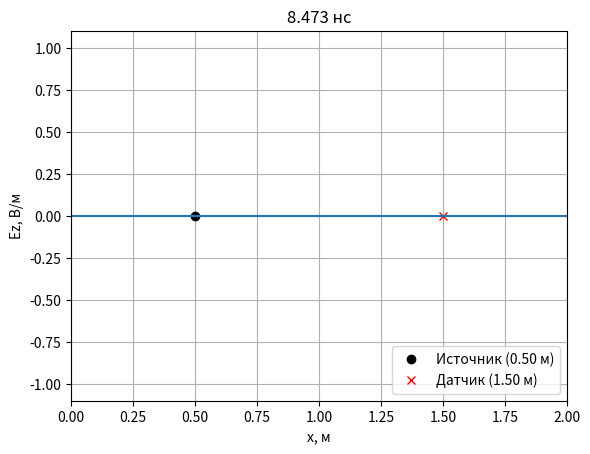
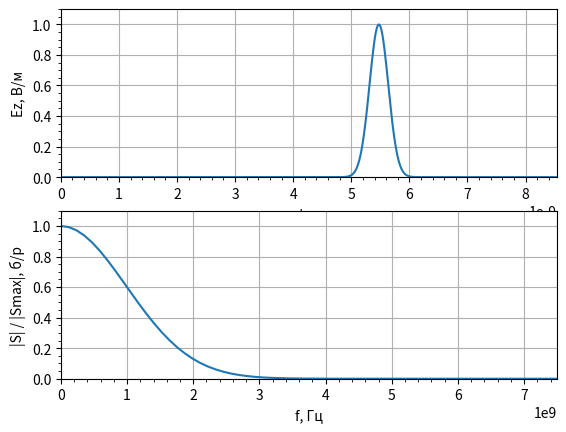

These figures' Python source, in order:
import math
import numpy as np
from numpy.fft import fft, fftshift
import matplotlib.pyplot as plt

def gauss(q, m, d_g, w_g, d_t):
     return np.exp(-((((q - m) - (d_g / d_t))
 / (w_g / dt)) ** 2))
 
# Параметры моделирования
# Волновое сопротивление свободного пространства
W0 = 120.0 * np.pi
# Число Куранта
Sc = 1.0
# Скорость света
c = 299792458.0
# Размер области моделирования в метрах
maxSize_m = 2.0
# Дискрет по пространству
dx = 5e-3
# Размер облести моделирования в отсчетах
maxSize = math.floor(maxSize_m / dx + 0.5)
# Время расчета в отсчетах
maxTime = 512
# Дискрет по времени
dt = Sc * dx / c
# временна сетка
tlist = np.arange(0, maxTime * dt, dt)
# Шаг по частоте
df = 1.0 / (maxTime * dt)
# Частотная сетка
freq = np.arange(-maxTime / 2 * df, maxTime / 2 * df, df)
# Параметры гауссова сигнала
# Уровень ослабления в начальный момент времени
A_0 = 100
# Уровень ослабления на частоте F_max
A_max = 100
# Ширина спектра по уровню 0.01
F_max = 3e9
# Параметр "ширины" импульса
wg = np.sqrt(np.log(A_max)) / (np.pi * F_max)
# Параметр "задержки" импульса
dg = wg * np.sqrt(np.log(A_0))
# Положение источника в метрах
sourcePos_m = 0.5
# Положение источника в отсчетах
sourcePos = math.floor(sourcePos_m / dx + 0.5)
# Положение датчика в метрах
probePos_m = 1.5
# Положение датчика в отсчетах
probePos = math.floor(probePos_m / dx + 0.5)
# Инициализация датчика
probeEz = np.zeros(maxTime)
probeHy = np.zeros(maxTime)
# Инициализация полей
Ez = np.zeros(maxSize)
Hy = np.zeros(maxSize)
# Пространственная сетка
xlist = np.arange(0, maxSize_m, dx)
# Включение интерактивного режима для анимации
plt.ion()
# Создание окна для графика
fig, ax = plt.subplots()
# Установка отображаемых интервалов по осям
ax.set_xlim(0, maxSize_m)
ax.set_ylim(-1.1, 1.1)
# Установка меток по осям
ax.set_xlabel('x, м')
ax.set_ylabel('Ez, В/м')
# Включение сетки на графике
ax.grid()
# Отображение источника и датчика
ax.plot(sourcePos_m, 0, 'ok')
ax.plot(probePos_m, 0, 'xr')
# Легенда графика
ax.legend(['Источник ({:.2f} м)'.format(sourcePos_m),
 'Датчик ({:.2f} м)'.format(probePos_m)],
 loc='lower right')
# Отображение поля в начальный момент
line, = ax.plot(xlist, Ez)
# Рассчет полей
for t in range(1, maxTime):
   # Граничные условия для поля H
   Hy[-1] = Hy[-2]
   # Расчет компоненты поля H
   Hy[:-1] = Hy[:-1] + (Ez[1:] - Ez[:-1]) * Sc / W0
   # Источник возбуждения с использованием метода
   # Total Field / Scattered Field
   Hy[sourcePos - 1] -= (Sc / W0) * gauss(t, sourcePos, dg, wg, dt)
   # Граничные условия для поля E
   Ez[0] = Ez[1]
   # Расчет компоненты поля E
   Ez[1:] = Ez[1:] + (Hy[1:] - Hy[:-1]) * Sc * W0
   # Источник возбуждения с использованием метода
   # Total Field / Scattered Field
   Ez[sourcePos] += Sc * gauss(t + 1, sourcePos, dg, wg, dt)
   # Регистрация поля в датчиках
   probeHy[t] = Hy[probePos]
   probeEz[t] = Ez[probePos]
   if t % 4 == 0:
       plt.title(format(t * dt * 1e9, '.3f') + ' нc')
       line.set_ydata(Ez)
       fig.canvas.draw()
       fig.canvas.flush_events()
# Выключение интерактивного режима
plt.ioff()
# Расчет спектра зарегистрированного сигнала
EzSpec = fftshift(np.abs(fft(probeEz)))
# Отображение сигнала и его спектра
fig, (ax1, ax2) = plt.subplots(2, 1)
ax1.set_xlim(0, maxTime * dt)
ax1.set_ylim(0, 1.1)
ax1.set_xlabel('t, с')
ax1.set_ylabel('Ez, В/м')
ax1.plot(tlist, probeEz)
ax1.minorticks_on()
ax1.grid()
ax2.set_xlim(0, maxTime * df / 8)
ax2.set_ylim(0, 1.1)
ax2.set_xlabel('f, Гц')
ax2.set_ylabel('|S| / |Smax|, б/р')
ax2.plot(freq, EzSpec / np.max(EzSpec))
ax2.minorticks_on()
ax2.grid()
plt.show()